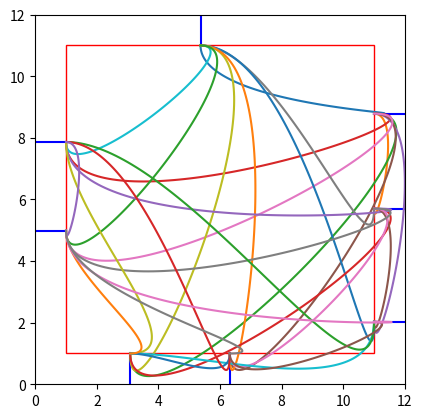

This chart was generated by the following Python code:
### Improved all the code from 0.03 version.

### Step 1 just makes our boundry for the junction (trivial square)
### Step 2 makes our incident roads {1. has min distacnes between each new incident road. 2. can't spawn to close to the corners}
### Step 3 makes our helper roads


import numpy as np
import matplotlib.pyplot as plt
import matplotlib.patches as patches
import random

## Step 1 setting our boundary for the junction 
## Boundaries (square) x : {1, 11}, y : {1,11}

fig, ax = plt.subplots()
square = patches.Rectangle((1, 1), 10, 10, edgecolor='red', facecolor='none')
ax.add_patch(square)
plt.xlim(0, 12)
plt.ylim(0, 12)
plt.gca().set_aspect('equal', adjustable='box')  # Ensures equal aspect ratio

## Step 2Incident Roads :  
boundary = [[1, 11], [1, 11]]

def Incident_gen(boundary, N, E, S, W): 
    Z = True
    while Z:
        edge = random.randint(0, 3)
        if edge == 0:  # West
            x1, y1 = boundary[0][0], random.uniform(2, 10)
            x2, y2 = x1 - 1, y1
            if all(np.abs(y1 - w) >= 2.5 for w in W):
                W.append(y1)
                Z = False
        elif edge == 1:  # East
            x1, y1 = boundary[0][1], random.uniform(2, 10)
            x2, y2 = x1 + 1, y1
            if all(np.abs(y1 - n) >= 2.5 for n in N):
                N.append(y1)
                Z = False
        elif edge == 2:  # North
            x1, y1 = random.uniform(2, 10), boundary[1][1]
            x2, y2 = x1, y1 + 1
            if all(np.abs(x1 - e) >= 2.5 for e in E):
                E.append(x1)
                Z = False
        elif edge == 3:  # South
            x1, y1 = random.uniform(2, 10), boundary[1][0]
            x2, y2 = x1, y1 - 1
            if all(np.abs(x1 - s) >= 2.5 for s in S):
                S.append(x1)
                Z = False

    return [x1, y1], [x2, y2], N, E, S, W

def plot_line_2coords_incident(P1, P2):
    plt.plot([P1[0], P2[0]], [P1[1], P2[1]], color='blue')

global Incident_Roads

Incident_Roads = []
N, E, S, W = [], [], [], []

for i in range(8):
    P1, P2, N, E, S, W = Incident_gen(boundary, N, E, S, W)
    plot_line_2coords_incident(P1, P2)
    Incident_Roads.append(P1)



## Step 3 Creating the Helper Roads.

def plot_line_2coords(P1, P2):
    plt.plot([P1[0], P2[0]], [P1[1], P2[1]], color='green')

def Helper_Road_Gen_Linear(incident_roads):
    for i in range(len(incident_roads)):
        for j in range(i + 1, len(incident_roads)):
            plot_line_2coords(incident_roads[i], incident_roads[j])


def hermite_curve(t, P0, P1, M0, M1):
    h00 = 2*t**3 - 3*t**2 + 1
    h10 = t**3 - 2*t**2 + t
    h01 = -2*t**3 + 3*t**2
    h11 = t**3 - t**2
    return h00*P0 + h10*M0 + h01*P1 + h11*M1



def Parametric_Hermite_spline(P0,P1):

    P0 = np.array(P0)
    P1 = np.array(P1)
    theta0 = 0
    theta1 = np.pi / 2 ## has to change for each side ...

    T0 = np.array([np.cos(theta0), np.sin(theta0)])
    T1 = np.array([np.cos(theta1), np.sin(theta1)])

    d = np.linalg.norm(P1 - P0)
    
    M0 = d * T0
    M1 = d * T1

    t_values = np.linspace(0, 1, 100)
    curve_points = np.array([hermite_curve(t, P0, P1, M0, M1) for t in t_values])

    
    plt.plot(curve_points[:, 0], curve_points[:, 1])


def Helper_Road_Gen_Smooth(incident_roads):
    for i in range(len(incident_roads)):
        for j in range(i + 1, len(incident_roads)):
            Parametric_Hermite_spline(incident_roads[i], incident_roads[j])






Helper_Road_Gen_Smooth(Incident_Roads)

plt.show()

